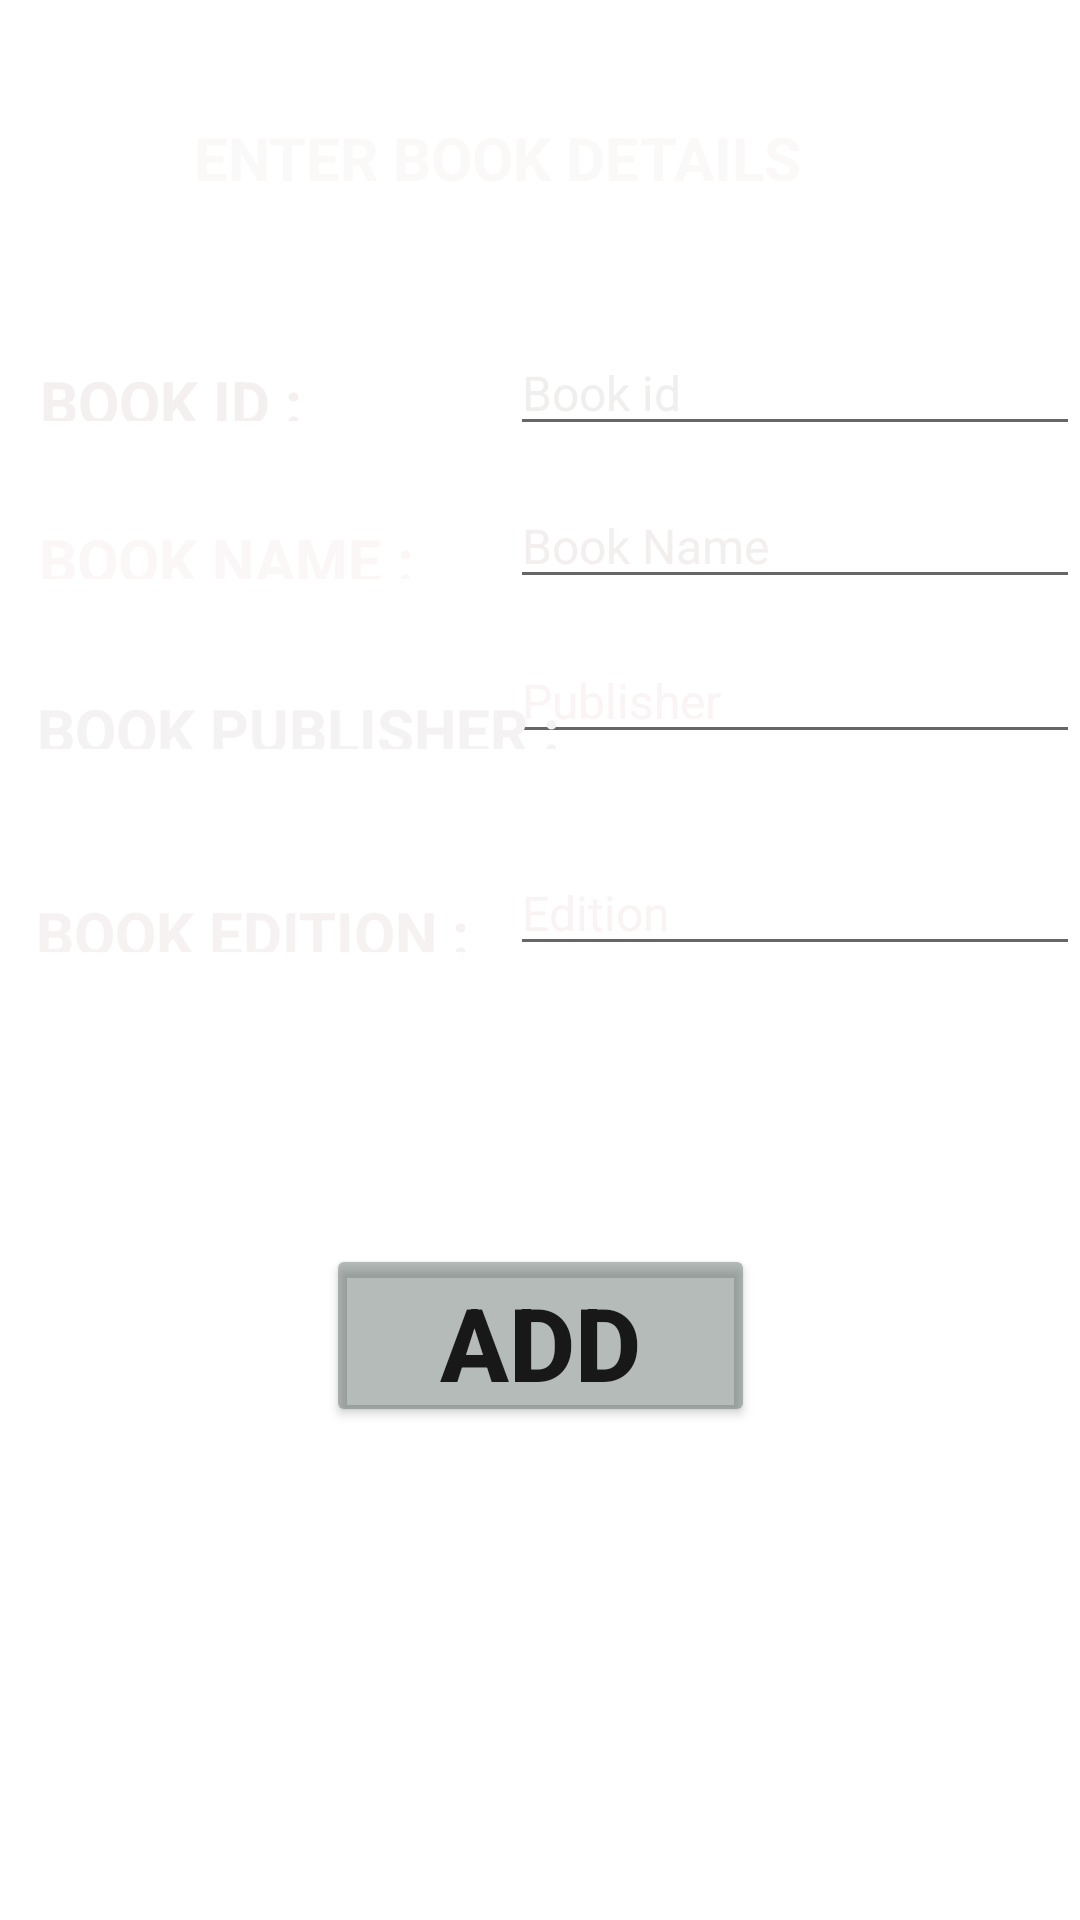

Here is an Android app screen rendered from its layout file. Give the layout XML and the strings, colors and styles it references.
<!-- AndroidManifest.xml: application theme Theme.CollageLibrary -->
<!-- res/layout/add_book.xml -->
<?xml version="1.0" encoding="utf-8"?>
<androidx.constraintlayout.widget.ConstraintLayout xmlns:android="http://schemas.android.com/apk/res/android"
    xmlns:app="http://schemas.android.com/apk/res-auto"
    xmlns:tools="http://schemas.android.com/tools"
    android:layout_width="match_parent"
    android:layout_height="match_parent"
    android:background="@drawable/background"
    tools:context=".add_book">

    <EditText
        android:id="@+id/editTextTextPersonName4"
        android:layout_width="190dp"
        android:layout_height="wrap_content"
        android:ems="10"
        android:hint="Edition"
        android:inputType="textPersonName"
        android:textColor="#F4F0F0"
        android:textColorHint="#FAF3F3"
        android:textSize="16sp"
        app:layout_constraintBottom_toBottomOf="parent"
        app:layout_constraintEnd_toEndOf="parent"
        app:layout_constraintHorizontal_bias="1.0"
        app:layout_constraintStart_toEndOf="@+id/textView5"
        app:layout_constraintTop_toBottomOf="@+id/editTextTextPersonName3"
        app:layout_constraintVertical_bias="0.091" />

    <EditText
        android:id="@+id/editTextTextPersonName3"
        android:layout_width="190dp"
        android:layout_height="wrap_content"
        android:ems="10"
        android:hint="Publisher"
        android:inputType="textPersonName"
        android:textColor="#F8F1F1"
        android:textColorHint="#FAF4F4"
        android:textSize="16sp"
        app:layout_constraintBottom_toBottomOf="parent"
        app:layout_constraintEnd_toEndOf="parent"
        app:layout_constraintHorizontal_bias="1.0"
        app:layout_constraintStart_toEndOf="@+id/textView4"
        app:layout_constraintTop_toBottomOf="@+id/editTextTextPersonName2"
        app:layout_constraintVertical_bias="0.032" />

    <EditText
        android:id="@+id/editTextTextPersonName2"
        android:layout_width="190dp"
        android:layout_height="wrap_content"
        android:ems="10"
        android:hint="Book Name"
        android:inputType="textPersonName"
        android:textColor="#FDF6F6"
        android:textColorHint="#F3EFEF"
        android:textSize="16sp"
        app:layout_constraintBottom_toBottomOf="parent"
        app:layout_constraintEnd_toEndOf="parent"
        app:layout_constraintHorizontal_bias="1.0"
        app:layout_constraintStart_toEndOf="@+id/textView3"
        app:layout_constraintTop_toBottomOf="@+id/editTextTextPersonName"
        app:layout_constraintVertical_bias="0.027" />

    <TextView
        android:id="@+id/textView5"
        android:layout_width="150dp"
        android:layout_height="20dp"
        android:text="BOOK EDITION :"
        android:textColor="#F6F2F2"
        android:textSize="20sp"
        android:textStyle="bold"
        app:layout_constraintBottom_toBottomOf="parent"
        app:layout_constraintEnd_toEndOf="parent"
        app:layout_constraintHorizontal_bias="0.057"
        app:layout_constraintStart_toStartOf="parent"
        app:layout_constraintTop_toBottomOf="@+id/textView4"
        app:layout_constraintVertical_bias="0.129" />

    <TextView
        android:id="@+id/textView4"
        android:layout_width="190dp"
        android:layout_height="20dp"
        android:text="BOOK PUBLISHER :"
        android:textColor="#F4F2F2"
        android:textSize="20sp"
        android:textStyle="bold"
        app:layout_constraintBottom_toBottomOf="parent"
        app:layout_constraintEnd_toEndOf="parent"
        app:layout_constraintHorizontal_bias="0.072"
        app:layout_constraintStart_toStartOf="parent"
        app:layout_constraintTop_toBottomOf="@+id/textView3"
        app:layout_constraintVertical_bias="0.086" />

    <TextView
        android:id="@+id/textView3"
        android:layout_width="130dp"
        android:layout_height="20dp"
        android:text="BOOK NAME :"
        android:textColor="#FBF7F7"
        android:textSize="20sp"
        android:textStyle="bold"
        app:layout_constraintBottom_toBottomOf="parent"
        app:layout_constraintEnd_toEndOf="parent"
        app:layout_constraintHorizontal_bias="0.056"
        app:layout_constraintStart_toStartOf="parent"
        app:layout_constraintTop_toBottomOf="@+id/textView2"
        app:layout_constraintVertical_bias="0.068" />

    <TextView
        android:id="@+id/textView2"
        android:layout_width="110dp"
        android:layout_height="20dp"
        android:text="BOOK ID :"
        android:textColor="#F4F0F0"
        android:textSize="20sp"
        android:textStyle="bold"
        app:layout_constraintBottom_toBottomOf="parent"
        app:layout_constraintEnd_toEndOf="parent"
        app:layout_constraintHorizontal_bias="0.053"
        app:layout_constraintStart_toStartOf="parent"
        app:layout_constraintTop_toTopOf="parent"
        app:layout_constraintVertical_bias="0.194" />

    <EditText
        android:id="@+id/editTextTextPersonName"
        android:layout_width="190dp"
        android:layout_height="wrap_content"
        android:autoText="true"
        android:ems="10"
        android:hint="Book id"
        android:inputType="textPersonName"
        android:textColor="#F1EAEA"
        android:textColorHint="#F1EEEE"
        android:textSize="16sp"
        app:layout_constraintBottom_toBottomOf="parent"
        app:layout_constraintEnd_toEndOf="parent"
        app:layout_constraintHorizontal_bias="1.0"
        app:layout_constraintStart_toEndOf="@+id/textView2"
        app:layout_constraintTop_toTopOf="parent"
        app:layout_constraintVertical_bias="0.183" />

    <TextView
        android:id="@+id/textView6"
        android:layout_width="230dp"
        android:layout_height="30dp"
        android:text="ENTER BOOK DETAILS"
        android:textColor="#FBF8F8"
        android:textSize="20sp"
        android:textStyle="bold"
        app:layout_constraintBottom_toBottomOf="parent"
        app:layout_constraintEnd_toEndOf="parent"
        app:layout_constraintHorizontal_bias="0.497"
        app:layout_constraintStart_toStartOf="parent"
        app:layout_constraintTop_toTopOf="parent"
        app:layout_constraintVertical_bias="0.064" />

    <Button
        android:id="@+id/button"
        android:layout_width="143dp"
        android:layout_height="61dp"
        android:text="ADD"
        android:textSize="34sp"
        android:textStyle="bold"
        app:backgroundTint="#6646554F"
        app:layout_constraintBottom_toBottomOf="parent"
        app:layout_constraintEnd_toEndOf="parent"
        app:layout_constraintStart_toStartOf="parent"
        app:layout_constraintTop_toTopOf="parent"
        app:layout_constraintVertical_bias="0.716" />

</androidx.constraintlayout.widget.ConstraintLayout>
<!-- resources referenced by this layout -->
<resources>
  <style name="Theme.CollageLibrary" parent="Theme.MaterialComponents.DayNight.DarkActionBar">
          
          <item name="colorPrimary">@color/purple_500</item>
          <item name="colorPrimaryVariant">@color/purple_700</item>
          <item name="colorOnPrimary">@color/white</item>
          
          <item name="colorSecondary">@color/teal_200</item>
          <item name="colorSecondaryVariant">@color/teal_700</item>
          <item name="colorOnSecondary">@color/black</item>
          
          <item name="android:statusBarColor" tools:targetApi="l">?attr/colorPrimaryVariant</item>
          
      </style>
  <!-- not gathered from this repository: default colours our renderer supplied (Android Studio template values) -->
  <color name="purple_500">#FF6200EE</color>
  <color name="purple_700">#FF3700B3</color>
  <color name="teal_200">#FF03DAC5</color>
  <color name="teal_700">#FF018786</color>
  <color name="black">#FF000000</color>
  <color name="white">#FFFFFFFF</color>
</resources>
